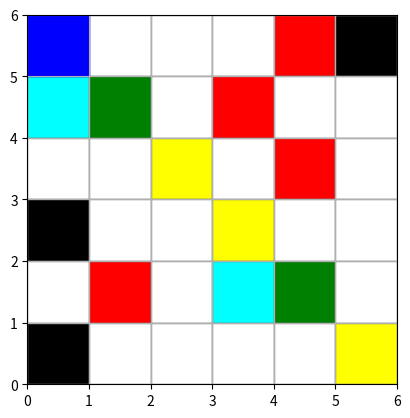

This figure's Python source:
'''
model a grid environment in open ai gym with the 
following considerations. 
Nature of Agent - Drone Agent

State Space - 
a) Position - 6 x 6 grid with 
              2 cells marked for charging station 
              4 cells marked danger zone 
              3 cells marked rescue target 
              2 cells marked windzone 
              3 cells marked as blocked cell 
              Top left most corner as start position 
              Other unmarked cells as freezones 
b) Battery Level max of 10 units with level depleting as
per reward system due to navigation or reaching charging 
station etc 
c) Status of rescued target - Rescued / Not Rescued 

Action space - Move up, down, left, right Hover
               The drone can only move within the grid and cannot move into blocked cells.
               - If an action would move the drone into a blocked cell, 
               the drone remains in its current position and consumes 1 battery unit and a
               reward of -1 for the attempted move.
               - Wind cells introduce stochastic transitions.
                 If the drone is currently on a wind cell (W) 
                 and attempts a movement action: there is a 
                 probability that the movement direction changes 
                 randomly.
                 If wind disturbance occurs: the actual movement 
                 direction must be selected uniformly from:            
                 Up, Down, Left, Right (excluding Hover).

Reward System - 
a) Rescue target reached - +20 reward
b) Charging station reached - +5 reward
c) Enter danger zone - -10 reward
d) Battery Exhausted - -20 reward
e) Regular Movement - -1 reward

Episode Termination
An episode ends when:
● Battery becomes zero
● All rescue targets are rescued
● Maximum step limit exceeded: 75 for 6×6 grids.
'''
import numpy as np
import random
class DroneEnv:
    def __init__(self):
        self.grid_size = 6
        self.battery_capacity = 10
        self.max_steps = 75
        
        # Define the grid with special cells
        self.grid = np.zeros((self.grid_size, self.grid_size), dtype=int)
        self.grid[0, 0] = 1  # Start position
        self.grid[1, 1] = 2  # Charging station
        self.grid[4, 4] = 2  # Charging station
        self.grid[2, 2] = 3  # Rescue target
        self.grid[3, 3] = 3  # Rescue target
        self.grid[5, 5] = 3  # Rescue target
        self.grid[1, 3] = -3 # Danger zone
        self.grid[4, 1] = -3 # Danger zone
        self.grid[2, 4] = -3 # Danger zone
        self.grid[0, 4] = -3 # Danger zone
        self.grid[3, 0] = -2 # Blocked cell
        self.grid[5, 0] = -2 # Blocked cell
        self.grid[0, 5] = -2 # Blocked cell
        # Wind cells
        self.grid[1, 0] = -1 # Wind cell
        self.grid[4, 3] = -1 # Wind cell
        
        self.reset()
    
    def reset(self):
        self.position = (0, 0)  # Start position
        self.battery_level = self.battery_capacity
        self.rescued_targets = set()
        self.steps_taken = 0
        return self._get_state()
    
    def _get_state(self):
        return (self.position, self.battery_level, len(self.rescued_targets))
    
    def step(self, action):
        if action not in ['up', 'down', 'left', 'right', 'hover']:
            raise ValueError("Invalid action")
        
        x, y = self.position
        
        if action == 'up':
            new_position = (x - 1, y)
        elif action == 'down':
            new_position = (x + 1, y)
        elif action == 'left':
            new_position = (x, y - 1)
        elif action == 'right':
            new_position = (x, y + 1)
        else: # hover
            new_position = (x, y)
        # Check for boundaries and blocked cells
        if (0 <= new_position[0] < self.grid_size and
            0 <= new_position[1] < self.grid_size and
            self.grid[new_position] != -2):
            self.position = new_position
        else:
            # If move is invalid, stay in place and consume battery
            self.battery_level -= 1
            return self._get_state(), -1, self._check_done()
        # Check for wind disturbance
        if self.grid[self.position] == -1:  # Wind cell
            if random.random() <= 0.3:  # 30% chance of wind disturbance
                action = random.choice(['up', 'down', 'left', 'right'])
                return self.step(action)  # Re-attempt move with new action
        # Update battery level        
        self.battery_level -= 1
        # Calculate reward
        reward = -1  # Default movement penalty
        cell_value = self.grid[self.position]
        if cell_value == 2:  # Charging station
            reward = 5
            self.battery_level = self.battery_capacity  # Recharge battery
        elif cell_value == 3:  # Rescue target
            if self.position not in self.rescued_targets:
                reward = 20
                self.rescued_targets.add(self.position)
        elif cell_value == -3:  # Danger zone
            reward = -10
        # Check for episode termination
        done = self._check_done()
        return self._get_state(), reward, done
    def _check_done(self):
        if self.battery_level <= 0:
            return True  # Battery exhausted
        if len(self.rescued_targets) == 3:
            return True  # All rescue targets rescued
        if self.steps_taken >= self.max_steps:
            return True  # Maximum step limit exceeded
        return False
# Example usage
env = DroneEnv()
state = env.reset()
done = False
while not done:
    action = random.choice(['up', 'down', 'left', 'right', 'hover'])  # Random action for testing
    state, reward, done = env.step(action)
    print(f"State: {state}, Reward: {reward}, Done: {done}")    
#Write code to render the grid environment
import matplotlib.pyplot as plt
import matplotlib.patches as patches
def render_grid(env):
    fig, ax = plt.subplots()
    for i in range(env.grid_size):
        for j in range(env.grid_size):
            cell_value = env.grid[i, j]
            if cell_value == 1:  # Start position
                color = 'lightblue'
            elif cell_value == 2:  # Charging station
                color = 'green'
            elif cell_value == 3:  # Rescue target
                color = 'yellow'
            elif cell_value == -3:  # Danger zone
                color = 'red'
            elif cell_value == -2:  # Blocked cell
                color = 'black'
            elif cell_value == -1:  # Wind cell
                color = 'cyan'
            else:  # Free zone
                color = 'white'
            rect = patches.Rectangle((j, env.grid_size - i - 1), 1, 1, edgecolor='gray', facecolor=color)
            ax.add_patch(rect)
    # Draw the drone's current position
    drone_x, drone_y = env.position
    drone_rect = patches.Rectangle((drone_y, env.grid_size - drone_x - 1), 1, 1, edgecolor='blue', facecolor='blue')
    ax.add_patch(drone_rect)
    plt.xlim(0, env.grid_size)
    plt.ylim(0, env.grid_size)
    plt.gca().set_aspect('equal', adjustable='box')
    plt.xticks(np.arange(0, env.grid_size + 1))
    plt.yticks(np.arange(0, env.grid_size + 1))
    plt.grid(True)
    plt.show()
# Example usage of rendering
env = DroneEnv()
render_grid(env)

            
